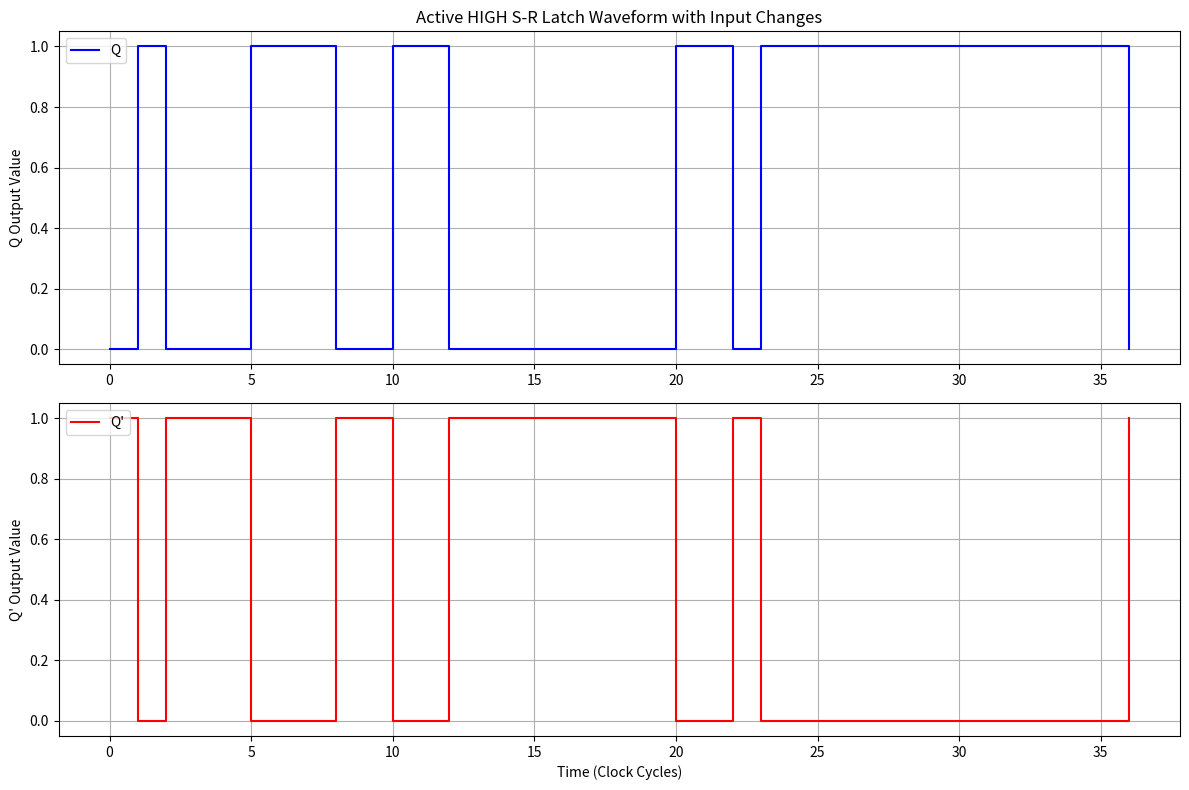

Reproduce this figure in Python.
import random
import matplotlib.pyplot as plt

def sr_latch(s, r, state):
    if s == 1 and r == 0:
        return 1, 0  
    elif s == 0 and r == 1:
        return 0, 1  
    else:
        return state, 1 - state  

state = 0  
iterations = 50  

time_steps = [0]
Q_values = [state]
Q_not_values = [1 - state]
last_s, last_r = 0, 0

for _ in range(iterations):
    s = random.randint(0, 1)
    r = random.randint(0, 1)

    if s != last_s or r != last_r:
        time_steps.append(time_steps[-1] + 1)
        state, state_not = sr_latch(s, r, state)
        Q_values.append(state)
        Q_not_values.append(state_not)

    last_s, last_r = s, r


plt.figure(figsize=(12, 8))


plt.subplot(2, 1, 1)
plt.step(time_steps, Q_values, where='post', label='Q', color='blue')
plt.ylabel('Q Output Value')
plt.title('Active HIGH S-R Latch Waveform with Input Changes')
plt.legend(loc='upper left')
plt.grid(True)


plt.subplot(2, 1, 2)
plt.step(time_steps, Q_not_values, where='post', label="Q'", color='red')
plt.xlabel('Time (Clock Cycles)')
plt.ylabel("Q' Output Value")
plt.legend(loc='upper left')
plt.grid(True)

plt.tight_layout()

plt.show()